Dataset: dataset_cleaned (GitHub, Diogo-Rodriigues/AP_Modulo2). Classes: biliary leaks, lithiasis, normal, stricture.

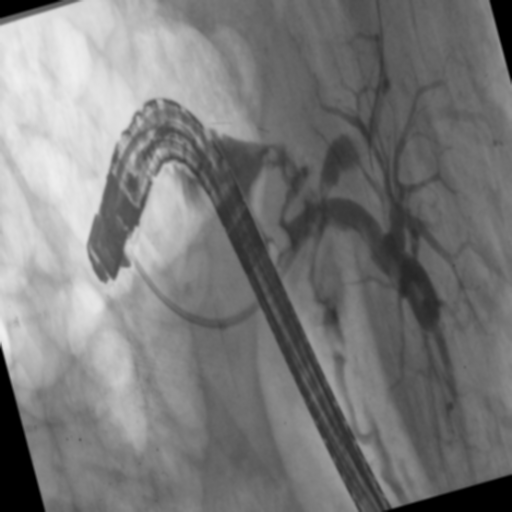
Label: biliary leaks

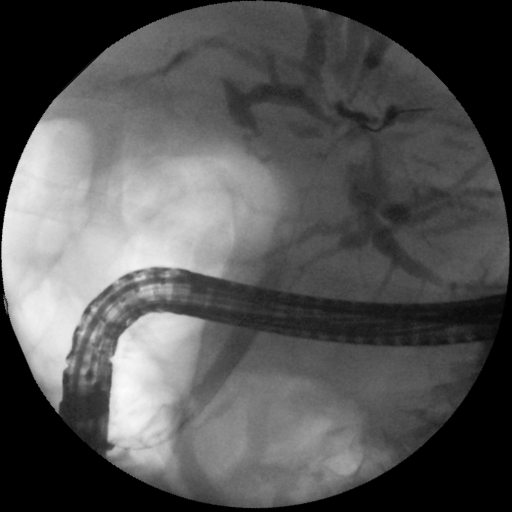
Label: stricture

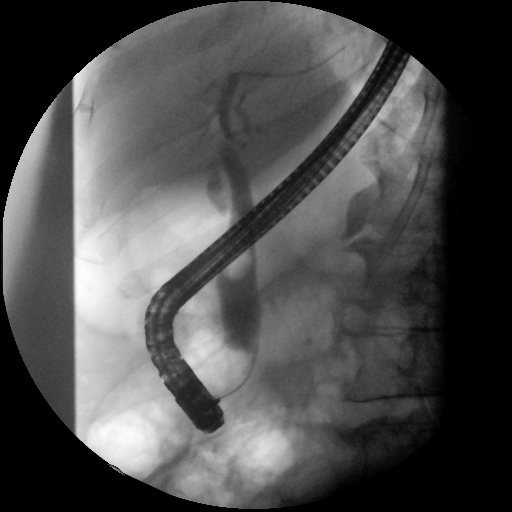
Label: lithiasis

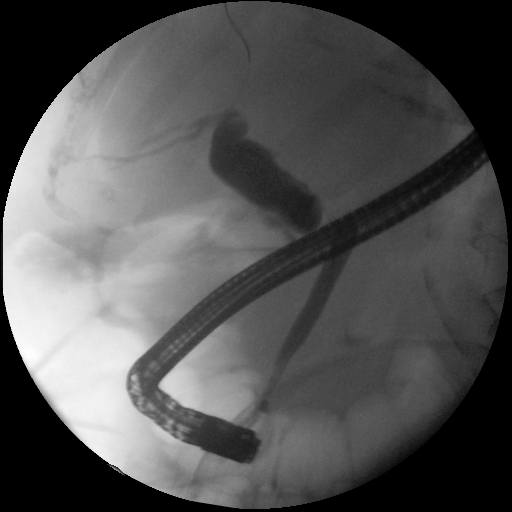
Label: stricture

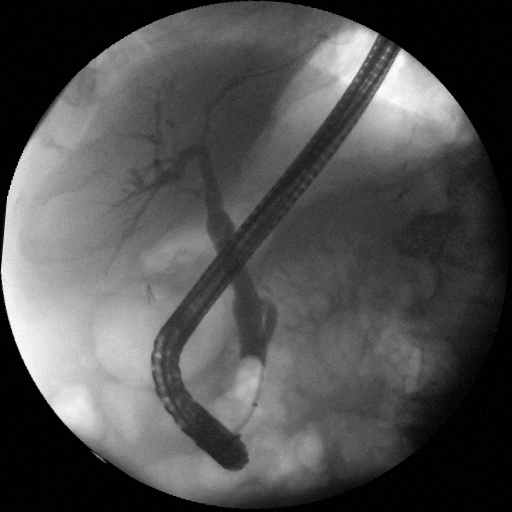
Label: normal

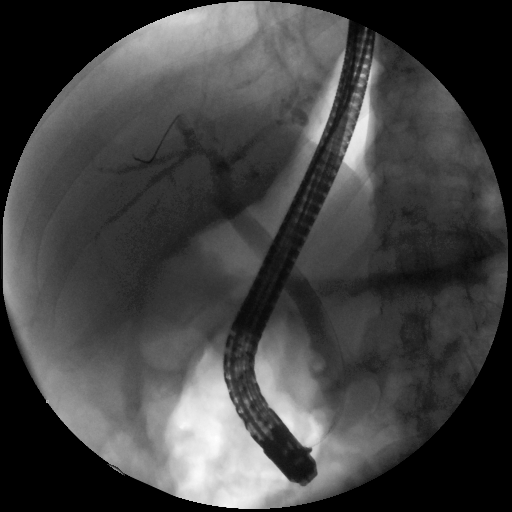
Label: lithiasis
